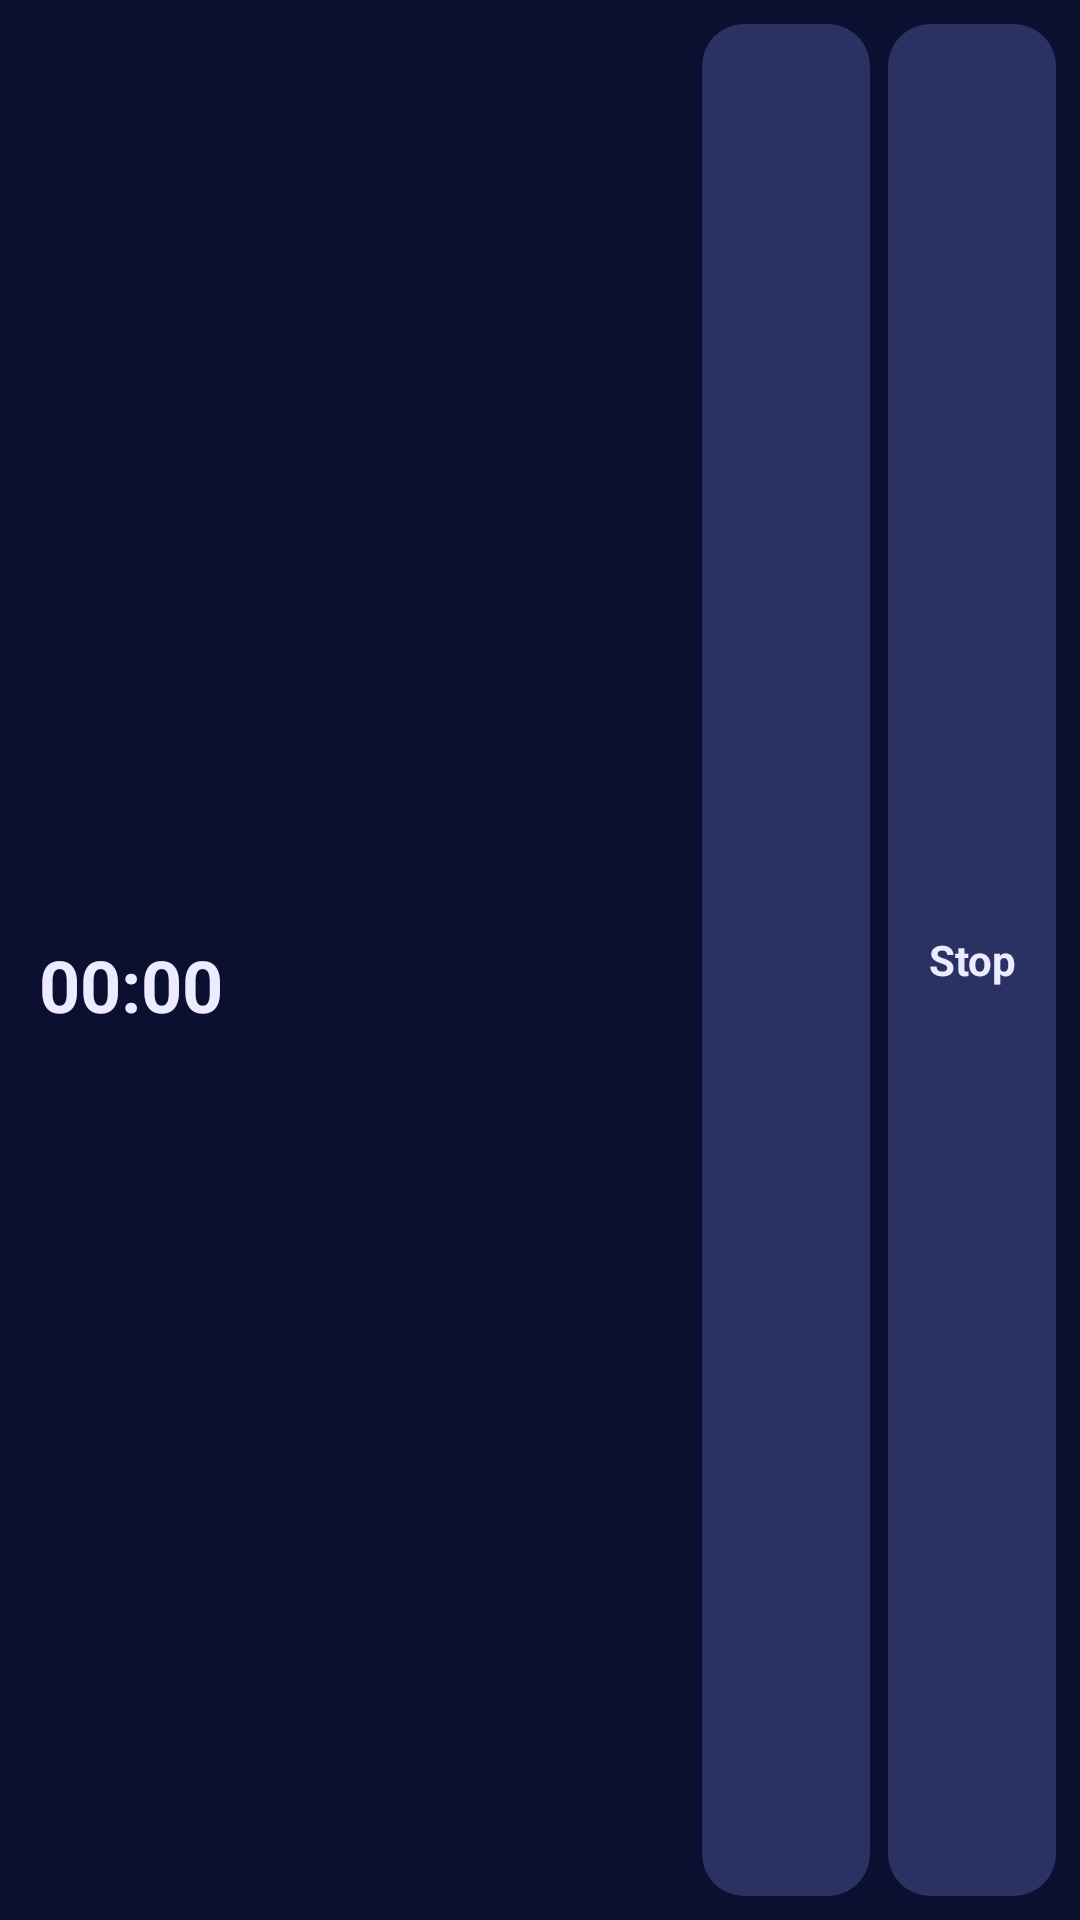

This screen was rendered from an Android layout file. Write that file and the resources it references.
<!-- AndroidManifest.xml: application theme Theme.Nightcap -->
<!-- res/layout/widget_running.xml -->
<?xml version="1.0" encoding="utf-8"?>
<LinearLayout xmlns:android="http://schemas.android.com/apk/res/android"
    android:id="@+id/widget_root"
    android:layout_width="match_parent"
    android:layout_height="match_parent"
    android:background="@drawable/widget_bg"
    android:gravity="center_vertical"
    android:orientation="horizontal"
    android:padding="5dp">

    <LinearLayout
        android:layout_width="0dp"
        android:layout_height="match_parent"
        android:layout_marginStart="8dp"
        android:layout_weight="1"
        android:gravity="center_vertical"
        android:orientation="vertical">

        <TextView
            android:id="@+id/widget_ends"
            android:layout_width="wrap_content"
            android:layout_height="wrap_content"
            android:maxLines="1"
            android:textColor="@color/widget_text_dim"
            android:textSize="12sp" />

        <Chronometer
            android:id="@+id/widget_chrono"
            android:layout_width="wrap_content"
            android:layout_height="wrap_content"
            android:maxLines="1"
            android:textColor="@color/widget_text"
            android:textSize="24sp"
            android:textStyle="bold" />
    </LinearLayout>

    <TextView
        android:id="@+id/widget_extend"
        android:layout_width="56dp"
        android:layout_height="match_parent"
        android:layout_margin="3dp"
        android:background="@drawable/widget_button_bg"
        android:gravity="center"
        android:maxLines="1"
        android:textColor="@color/widget_accent"
        android:textSize="14sp"
        android:textStyle="bold" />

    <TextView
        android:id="@+id/widget_stop"
        android:layout_width="56dp"
        android:layout_height="match_parent"
        android:layout_margin="3dp"
        android:background="@drawable/widget_button_bg"
        android:gravity="center"
        android:maxLines="1"
        android:text="@string/stop_button"
        android:textColor="@color/widget_text"
        android:textSize="14sp"
        android:textStyle="bold" />
</LinearLayout>
<!-- resources referenced by this layout -->
<resources>
  <color name="widget_accent">#FFFFD873</color>
  <color name="widget_text">#FFEDEBFF</color>
  <color name="widget_text_dim">#B3EDEBFF</color>
  <!-- drawable widget_button_bg (drawable) -->
  <?xml version="1.0" encoding="utf-8"?>
  <ripple xmlns:android="http://schemas.android.com/apk/res/android"
      android:color="@color/widget_button_ripple">
      <item>
          <shape android:shape="rectangle">
              <solid android:color="@color/widget_button" />
              <corners android:radius="14dp" />
          </shape>
      </item>
  </ripple>
  <string name="stop_button">Stop</string>
  <style name="Theme.Nightcap" parent="android:Theme.Material.NoActionBar">
          <item name="android:windowBackground">#0B1030</item>
          <item name="android:statusBarColor">#0B1030</item>
          <item name="android:navigationBarColor">#0B1030</item>
      </style>
  <color name="widget_button_ripple">#33FFFFFF</color>
  <color name="widget_button">#FF2A3163</color>
</resources>
